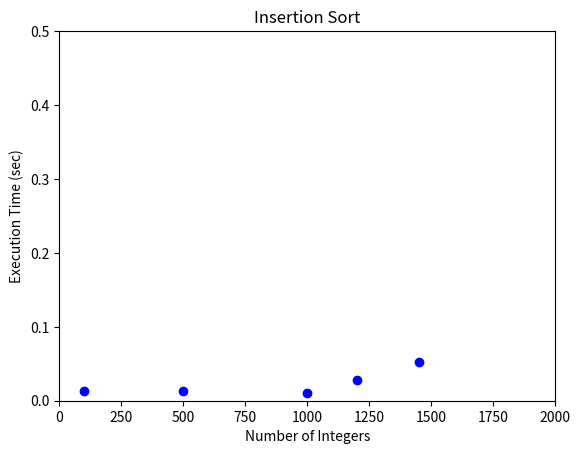

Reproduce this figure in Python.
#FINAL INSERTION SORT

import time
import random
import matplotlib.pyplot as plt

start_time = time.time()
x = []
y = []


def insertion_sort1():
    z = 1000
    numGen = random.sample(range(0, z), z)

    for i in range(1, z):
        value = numGen[i]
        pos = i
        while pos > 0 and numGen[pos - 1] > value:
            numGen[pos] = numGen[pos - 1]
            pos = pos - 1

        numGen[pos] = value

    print(numGen)
    x.append(z)

    end_time = time.time()
    runTime = end_time - start_time
    print("Execution time:", runTime, "seconds")
    y.append(runTime)

insertion_sort1()
print("")

def insertion_sort2():
    z = 500
    numGen = random.sample(range(0, z), z)

    for i in range(1, z):
        value = numGen[i]
        pos = i
        while pos > 0 and numGen[pos - 1] > value:
            numGen[pos] = numGen[pos - 1]
            pos = pos - 1

        numGen[pos] = value

    print(numGen)
    x.append(z)

    end_time = time.time()
    runTime = end_time - start_time
    print("Execution time:", runTime, "seconds")
    y.append(runTime)

insertion_sort2()
print("")

def insertion_sort3():
    z = 100
    numGen = random.sample(range(0, z), z)

    for i in range(1, z):
        value = numGen[i]
        pos = i
        while pos > 0 and numGen[pos - 1] > value:
            numGen[pos] = numGen[pos - 1]
            pos = pos - 1

        numGen[pos] = value

    print(numGen)
    x.append(z)

    end_time = time.time()
    runTime = end_time - start_time
    print("Execution time:", runTime, "seconds")
    y.append(runTime)

insertion_sort3()
print("")

def insertion_sort4():
    z = 1200
    numGen = random.sample(range(0, z), z)

    for i in range(1, z):
        value = numGen[i]
        pos = i
        while pos > 0 and numGen[pos - 1] > value:
            numGen[pos] = numGen[pos - 1]
            pos = pos - 1

        numGen[pos] = value

    print(numGen)
    x.append(z)

    end_time = time.time()
    runTime = end_time - start_time
    print("Execution time:", runTime, "seconds")
    y.append(runTime)

insertion_sort4()
print("")

def insertion_sort5():
    z = 1450
    numGen = random.sample(range(0, z), z)

    for i in range(1, z):
        value = numGen[i]
        pos = i
        while pos > 0 and numGen[pos - 1] > value:
            numGen[pos] = numGen[pos - 1]
            pos = pos - 1

        numGen[pos] = value

    print(numGen)
    x.append(z)

    end_time = time.time()
    runTime = end_time - start_time
    print("Execution time:", runTime, "seconds")
    y.append(runTime)

insertion_sort5()
print("")


print(x)

plt.plot(x, y, 'bo')
plt.xlabel('Number of Integers')
plt.ylabel('Execution Time (sec)')
plt.axis([0, 2000, 0, 0.50])
plt.title("Insertion Sort")
plt.show()
